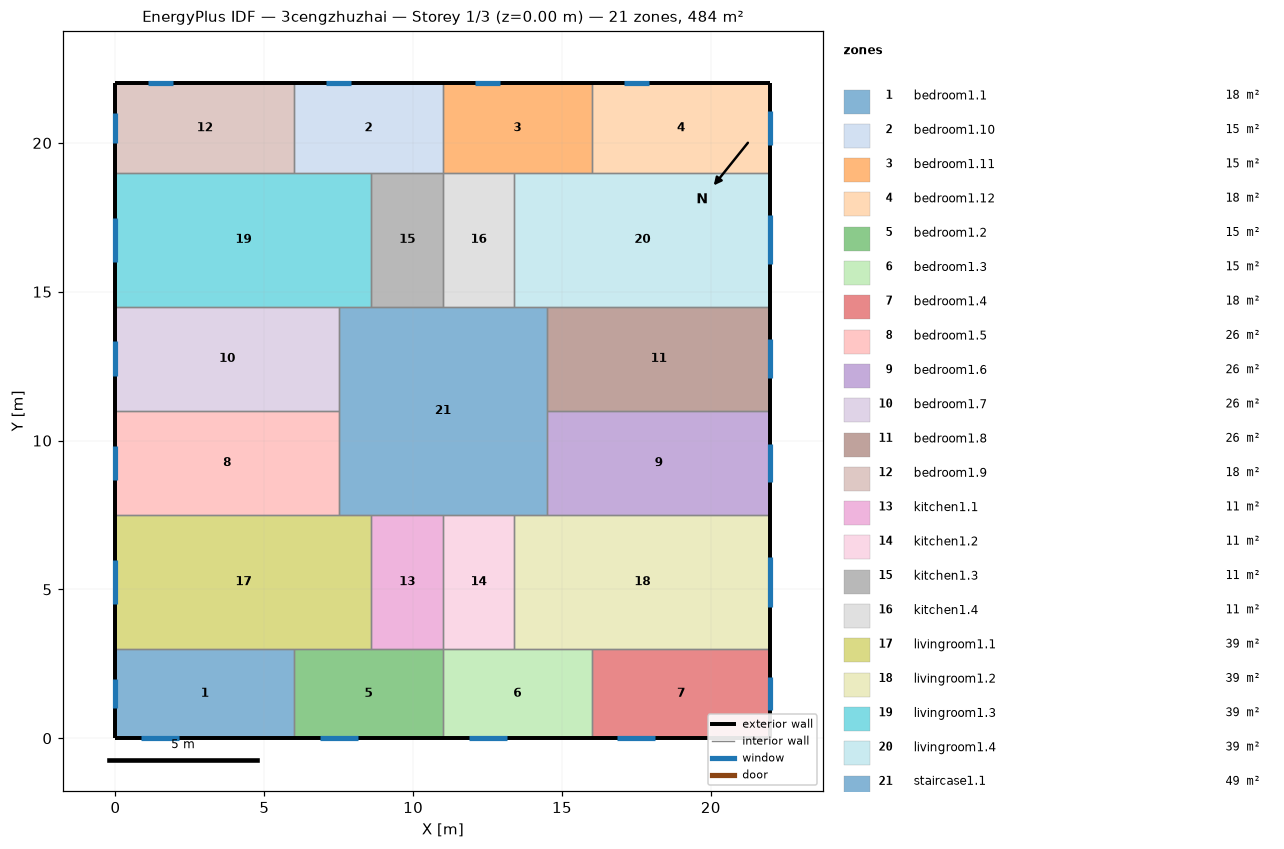
=== STOREY PLAN SPEC (per zone: floor XY polygon, exterior-wall plan segments, windows/doors) ===
zone 1: bedroom1.1  (18.0 m²)
  floor: (6.00, 3.00) (6.00, 0.00) (0.00, 0.00) (0.00, 3.00)
  exterior wall: (0.00, 3.00) – (0.00, 0.00)  [3.0 m]
    window: (0.00, 2.00) – (0.00, 1.00)  [1.5 m²]
  exterior wall: (0.00, 0.00) – (6.00, 0.00)  [6.0 m]
    window: (0.86, 0.00) – (2.14, 0.00)  [1.9 m²]
  interior walls: 2
zone 2: bedroom1.10  (15.0 m²)
  floor: (11.00, 22.00) (11.00, 19.00) (6.00, 19.00) (6.00, 22.00)
  exterior wall: (11.00, 22.00) – (6.00, 22.00)  [5.0 m]
    window: (7.92, 22.00) – (7.08, 22.00)  [1.3 m²]
  interior walls: 4
zone 3: bedroom1.11  (15.0 m²)
  floor: (16.00, 22.00) (16.00, 19.00) (11.00, 19.00) (11.00, 22.00)
  exterior wall: (16.00, 22.00) – (11.00, 22.00)  [5.0 m]
    window: (12.92, 22.00) – (12.08, 22.00)  [1.3 m²]
  interior walls: 4
zone 4: bedroom1.12  (18.0 m²)
  floor: (22.00, 22.00) (22.00, 19.00) (16.00, 19.00) (16.00, 22.00)
  exterior wall: (22.00, 19.00) – (22.00, 22.00)  [3.0 m]
    window: (22.00, 19.94) – (22.00, 21.06)  [1.7 m²]
  exterior wall: (22.00, 22.00) – (16.00, 22.00)  [6.0 m]
    window: (17.92, 22.00) – (17.08, 22.00)  [1.3 m²]
  interior walls: 2
zone 5: bedroom1.2  (15.0 m²)
  floor: (11.00, 3.00) (11.00, 0.00) (6.00, 0.00) (6.00, 3.00)
  exterior wall: (6.00, 0.00) – (11.00, 0.00)  [5.0 m]
    window: (6.86, 0.00) – (8.14, 0.00)  [1.9 m²]
  interior walls: 4
zone 6: bedroom1.3  (15.0 m²)
  floor: (16.00, 3.00) (16.00, 0.00) (11.00, 0.00) (11.00, 3.00)
  exterior wall: (11.00, 0.00) – (16.00, 0.00)  [5.0 m]
    window: (11.86, 0.00) – (13.14, 0.00)  [1.9 m²]
  interior walls: 4
zone 7: bedroom1.4  (18.0 m²)
  floor: (22.00, 3.00) (22.00, 0.00) (16.00, 0.00) (16.00, 3.00)
  exterior wall: (16.00, 0.00) – (22.00, 0.00)  [6.0 m]
    window: (16.86, 0.00) – (18.14, 0.00)  [1.9 m²]
  exterior wall: (22.00, 0.00) – (22.00, 3.00)  [3.0 m]
    window: (22.00, 0.94) – (22.00, 2.06)  [1.7 m²]
  interior walls: 2
zone 8: bedroom1.5  (26.2 m²)
  floor: (7.50, 11.00) (7.50, 7.50) (0.00, 7.50) (0.00, 11.00)
  exterior wall: (0.00, 11.00) – (0.00, 7.50)  [3.5 m]
    window: (0.00, 9.83) – (0.00, 8.67)  [1.7 m²]
  interior walls: 3
zone 9: bedroom1.6  (26.2 m²)
  floor: (22.00, 11.00) (22.00, 7.50) (14.50, 7.50) (14.50, 11.00)
  exterior wall: (22.00, 7.50) – (22.00, 11.00)  [3.5 m]
    window: (22.00, 8.60) – (22.00, 9.90)  [1.9 m²]
  interior walls: 3
zone 10: bedroom1.7  (26.2 m²)
  floor: (7.50, 14.50) (7.50, 11.00) (0.00, 11.00) (0.00, 14.50)
  exterior wall: (0.00, 14.50) – (0.00, 11.00)  [3.5 m]
    window: (0.00, 13.33) – (0.00, 12.17)  [1.7 m²]
  interior walls: 3
zone 11: bedroom1.8  (26.2 m²)
  floor: (22.00, 14.50) (22.00, 11.00) (14.50, 11.00) (14.50, 14.50)
  exterior wall: (22.00, 11.00) – (22.00, 14.50)  [3.5 m]
    window: (22.00, 12.10) – (22.00, 13.40)  [1.9 m²]
  interior walls: 3
zone 12: bedroom1.9  (18.0 m²)
  floor: (6.00, 22.00) (6.00, 19.00) (0.00, 19.00) (0.00, 22.00)
  exterior wall: (0.00, 22.00) – (0.00, 19.00)  [3.0 m]
    window: (0.00, 21.00) – (0.00, 20.00)  [1.5 m²]
  exterior wall: (6.00, 22.00) – (0.00, 22.00)  [6.0 m]
    window: (1.92, 22.00) – (1.08, 22.00)  [1.3 m²]
  interior walls: 2
zone 13: kitchen1.1  (10.8 m²)
  floor: (11.00, 7.50) (11.00, 3.00) (8.60, 3.00) (8.60, 7.50)
  interior walls: 4
zone 14: kitchen1.2  (10.8 m²)
  floor: (13.40, 7.50) (13.40, 3.00) (11.00, 3.00) (11.00, 7.50)
  interior walls: 4
zone 15: kitchen1.3  (10.8 m²)
  floor: (11.00, 19.00) (11.00, 14.50) (8.60, 14.50) (8.60, 19.00)
  interior walls: 4
zone 16: kitchen1.4  (10.8 m²)
  floor: (13.40, 19.00) (13.40, 14.50) (11.00, 14.50) (11.00, 19.00)
  interior walls: 4
zone 17: livingroom1.1  (38.7 m²)
  floor: (8.60, 7.50) (8.60, 3.00) (0.00, 3.00) (0.00, 7.50)
  exterior wall: (0.00, 7.50) – (0.00, 3.00)  [4.5 m]
    window: (0.00, 5.99) – (0.00, 4.51)  [2.2 m²]
  interior walls: 5
zone 18: livingroom1.2  (38.7 m²)
  floor: (22.00, 7.50) (22.00, 3.00) (13.40, 3.00) (13.40, 7.50)
  exterior wall: (22.00, 3.00) – (22.00, 7.50)  [4.5 m]
    window: (22.00, 4.42) – (22.00, 6.08)  [2.5 m²]
  interior walls: 5
zone 19: livingroom1.3  (38.7 m²)
  floor: (8.60, 19.00) (8.60, 14.50) (0.00, 14.50) (0.00, 19.00)
  exterior wall: (0.00, 19.00) – (0.00, 14.50)  [4.5 m]
    window: (0.00, 17.49) – (0.00, 16.01)  [2.2 m²]
  interior walls: 5
zone 20: livingroom1.4  (38.7 m²)
  floor: (22.00, 19.00) (22.00, 14.50) (13.40, 14.50) (13.40, 19.00)
  exterior wall: (22.00, 14.50) – (22.00, 19.00)  [4.5 m]
    window: (22.00, 15.92) – (22.00, 17.58)  [2.5 m²]
  interior walls: 5
zone 21: staircase1.1  (49.0 m²)
  floor: (14.50, 14.50) (14.50, 7.50) (7.50, 7.50) (7.50, 14.50)
  interior walls: 12

=== DERIVED (storey summary) ===
Building: 3cengzhuzhai
Storey: 1 of 3  (floor level z = 0.00 m)
Storey gross floor area: 484.0 m²
Zones on this storey: 21
  - bedroom1.1: floor 18.0 m²; exterior wall 9.0 m (27.0 m²); 2 window(s) 3.4 m²; WWR 12.6%
  - bedroom1.10: floor 15.0 m²; exterior wall 5.0 m (15.0 m²); 1 window(s) 1.3 m²; WWR 8.3%
  - bedroom1.11: floor 15.0 m²; exterior wall 5.0 m (15.0 m²); 1 window(s) 1.3 m²; WWR 8.3%
  - bedroom1.12: floor 18.0 m²; exterior wall 9.0 m (27.0 m²); 2 window(s) 2.9 m²; WWR 10.8%
  - bedroom1.2: floor 15.0 m²; exterior wall 5.0 m (15.0 m²); 1 window(s) 1.9 m²; WWR 12.7%
  - bedroom1.3: floor 15.0 m²; exterior wall 5.0 m (15.0 m²); 1 window(s) 1.9 m²; WWR 12.7%
  - bedroom1.4: floor 18.0 m²; exterior wall 9.0 m (27.0 m²); 2 window(s) 3.6 m²; WWR 13.3%
  - bedroom1.5: floor 26.2 m²; exterior wall 3.5 m (10.5 m²); 1 window(s) 1.7 m²; WWR 16.5%
  - bedroom1.6: floor 26.2 m²; exterior wall 3.5 m (10.5 m²); 1 window(s) 1.9 m²; WWR 18.5%
  - bedroom1.7: floor 26.2 m²; exterior wall 3.5 m (10.5 m²); 1 window(s) 1.7 m²; WWR 16.5%
  - bedroom1.8: floor 26.2 m²; exterior wall 3.5 m (10.5 m²); 1 window(s) 1.9 m²; WWR 18.5%
  - bedroom1.9: floor 18.0 m²; exterior wall 9.0 m (27.0 m²); 2 window(s) 2.7 m²; WWR 10.1%
  - kitchen1.1: floor 10.8 m²
  - kitchen1.2: floor 10.8 m²
  - kitchen1.3: floor 10.8 m²
  - kitchen1.4: floor 10.8 m²
  - livingroom1.1: floor 38.7 m²; exterior wall 4.5 m (13.5 m²); 1 window(s) 2.2 m²; WWR 16.5%
  - livingroom1.2: floor 38.7 m²; exterior wall 4.5 m (13.5 m²); 1 window(s) 2.5 m²; WWR 18.5%
  - livingroom1.3: floor 38.7 m²; exterior wall 4.5 m (13.5 m²); 1 window(s) 2.2 m²; WWR 16.5%
  - livingroom1.4: floor 38.7 m²; exterior wall 4.5 m (13.5 m²); 1 window(s) 2.5 m²; WWR 18.5%
  - staircase1.1: floor 49.0 m²
Zone adjacency (shared interzone walls):
  - bedroom1.1 ↔ bedroom1.2
  - bedroom1.1 ↔ livingroom1.1
  - bedroom1.10 ↔ bedroom1.11
  - bedroom1.10 ↔ bedroom1.9
  - bedroom1.10 ↔ kitchen1.3
  - bedroom1.10 ↔ livingroom1.3
  - bedroom1.11 ↔ bedroom1.12
  - bedroom1.11 ↔ kitchen1.4
  - bedroom1.11 ↔ livingroom1.4
  - bedroom1.12 ↔ livingroom1.4
  - bedroom1.2 ↔ bedroom1.3
  - bedroom1.2 ↔ kitchen1.1
  - bedroom1.2 ↔ livingroom1.1
  - bedroom1.3 ↔ bedroom1.4
  - bedroom1.3 ↔ kitchen1.2
  - bedroom1.3 ↔ livingroom1.2
  - bedroom1.4 ↔ livingroom1.2
  - bedroom1.5 ↔ bedroom1.7
  - bedroom1.5 ↔ livingroom1.1
  - bedroom1.5 ↔ staircase1.1
  - bedroom1.6 ↔ bedroom1.8
  - bedroom1.6 ↔ livingroom1.2
  - bedroom1.6 ↔ staircase1.1
  - bedroom1.7 ↔ livingroom1.3
  - bedroom1.7 ↔ staircase1.1
  - bedroom1.8 ↔ livingroom1.4
  - bedroom1.8 ↔ staircase1.1
  - bedroom1.9 ↔ livingroom1.3
  - kitchen1.1 ↔ kitchen1.2
  - kitchen1.1 ↔ livingroom1.1
  - kitchen1.1 ↔ staircase1.1
  - kitchen1.2 ↔ livingroom1.2
  - kitchen1.2 ↔ staircase1.1
  - kitchen1.3 ↔ kitchen1.4
  - kitchen1.3 ↔ livingroom1.3
  - kitchen1.3 ↔ staircase1.1
  - kitchen1.4 ↔ livingroom1.4
  - kitchen1.4 ↔ staircase1.1
  - livingroom1.1 ↔ staircase1.1
  - livingroom1.2 ↔ staircase1.1
  - livingroom1.3 ↔ staircase1.1
  - livingroom1.4 ↔ staircase1.1